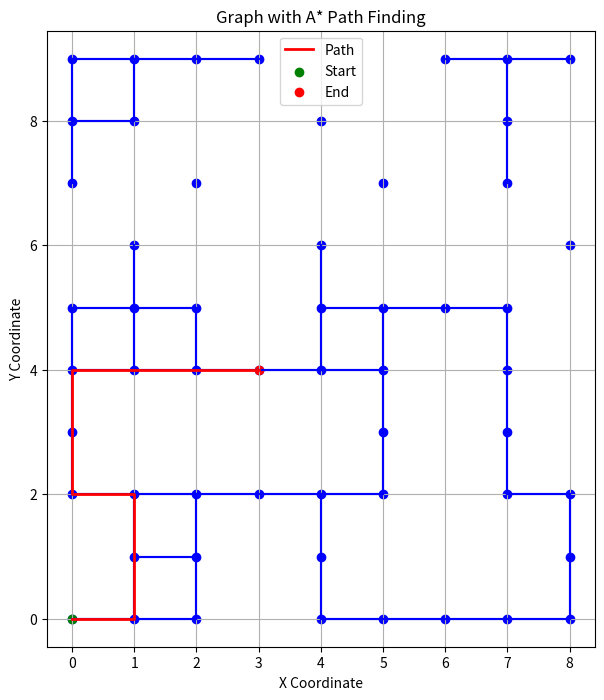

Recreate this plot in Python.
import matplotlib.pyplot as plt


def heuristicValue(start, end):
    # Using Manhattan distance
    return abs(start[0] - end[0]) + abs(start[1] - end[1])


def pathFinder(graph, start, end):
    openList = [start]  # Hold nodes that need to be evaluated
    closedList = []  # Hold nodes that should not be evaluated
    cameFrom = {}  # Hold information about previous nodes

    gScores = {node: float("inf") for node in graph}
    gScores[start] = 0

    fScores = {node: float("inf") for node in graph}
    fScores[start] = heuristicValue(start, end)  # Initial f-score based on heuristic

    while openList:
        current = min(openList, key=lambda node: fScores[node])

        if current == end:
            path = []
            while current in cameFrom:
                path.append(current)
                current = cameFrom[current]
            path.append(start)
            return path[::-1]

        openList.remove(current)
        closedList.append(current)

        for neighbour in graph[current]:
            if neighbour in closedList:
                continue

            tentative_gScore = (
                gScores[current] + 1
            )  # Assuming cost of moving to adjacent block is always 1

            # find the neighbour with the minimum g score to move to
            if tentative_gScore < gScores[neighbour]:
                cameFrom[neighbour] = current
                gScores[neighbour] = tentative_gScore
                fScores[neighbour] = tentative_gScore + heuristicValue(neighbour, end)

                if neighbour not in openList:
                    openList.append(neighbour)

    return None  # No path found


# Define the graph
graph = {
    (0, 0): [(1, 0)],
    (0, 2): [(1, 2), (0, 3)],
    (0, 3): [(0, 2), (0, 4)],
    (0, 4): [(1, 4), (0, 3), (0, 5)],
    (0, 5): [(1, 5), (0, 4)],
    (0, 7): [(0, 8)],
    (0, 8): [(1, 8), (0, 7), (0, 9)],
    (0, 9): [(1, 9), (0, 8)],
    (1, 0): [(0, 0), (2, 0), (1, 1)],
    (1, 1): [(2, 1), (1, 0), (1, 2)],
    (1, 2): [(0, 2), (2, 2), (1, 1)],
    (1, 4): [(0, 4), (2, 4), (1, 5)],
    (1, 5): [(0, 5), (2, 5), (1, 4), (1, 6)],
    (1, 6): [(1, 5)],
    (1, 8): [(0, 8), (1, 9)],
    (1, 9): [(0, 9), (2, 9), (1, 8)],
    (2, 0): [(1, 0), (2, 1)],
    (2, 1): [(1, 1), (2, 0), (2, 2)],
    (2, 2): [(1, 2), (3, 2), (2, 1)],
    (2, 4): [(1, 4), (3, 4), (2, 5)],
    (2, 5): [(1, 5), (2, 4)],
    (2, 7): [],
    (2, 9): [(1, 9), (3, 9)],
    (3, 2): [(2, 2), (4, 2)],
    (3, 4): [(2, 4), (4, 4)],
    (3, 9): [(2, 9)],
    (4, 0): [(5, 0), (4, 1)],
    (4, 1): [(4, 0), (4, 2)],
    (4, 2): [(3, 2), (5, 2), (4, 1)],
    (4, 4): [(3, 4), (5, 4), (4, 5)],
    (4, 5): [(5, 5), (4, 4), (4, 6)],
    (4, 6): [(4, 5)],
    (4, 8): [],
    (5, 0): [(4, 0), (6, 0)],
    (5, 2): [(4, 2), (5, 3)],
    (5, 3): [(5, 2), (5, 4)],
    (5, 4): [(4, 4), (5, 3), (5, 5)],
    (5, 5): [(4, 5), (6, 5), (5, 4)],
    (5, 7): [],
    (6, 0): [(5, 0), (7, 0)],
    (6, 5): [(5, 5), (7, 5)],
    (6, 9): [(7, 9)],
    (7, 0): [(6, 0), (8, 0)],
    (7, 2): [(8, 2), (7, 3)],
    (7, 3): [(7, 2), (7, 4)],
    (7, 4): [(7, 3), (7, 5)],
    (7, 5): [(6, 5), (7, 4)],
    (7, 7): [(7, 8)],
    (7, 8): [(7, 7), (7, 9)],
    (7, 9): [(6, 9), (8, 9), (7, 8)],
    (8, 0): [(7, 0), (8, 1)],
    (8, 1): [(8, 0), (8, 2)],
    (8, 2): [(7, 2), (8, 1)],
    (8, 6): [],
    (8, 9): [(7, 9)],
}

# Define start and end nodes
start = (0, 0)
end = (3, 4)

# Find the path using A* algorithm
path = pathFinder(graph, start, end)

# Extract x and y coordinates of nodes for plotting
x_coords = [node[0] for node in graph.keys()]
y_coords = [node[1] for node in graph.keys()]

# Plot the graph
plt.figure(figsize=(10, 8))
plt.scatter(x_coords, y_coords, color="blue")
for node, neighbours in graph.items():
    for neighbour in neighbours:
        plt.plot([node[0], neighbour[0]], [node[1], neighbour[1]], color="blue")

# Plot the path
if path:
    path_x = [node[0] for node in path]
    path_y = [node[1] for node in path]
    plt.plot(path_x, path_y, color="red", linewidth=2, label="Path")

# Highlight start and end nodes
plt.scatter(start[0], start[1], color="green", label="Start")
plt.scatter(end[0], end[1], color="red", label="End")

plt.title("Graph with A* Path Finding")
plt.xlabel("X Coordinate")
plt.ylabel("Y Coordinate")
plt.legend()
plt.grid(True)
plt.gca().set_aspect("equal", adjustable="box")
plt.show()
